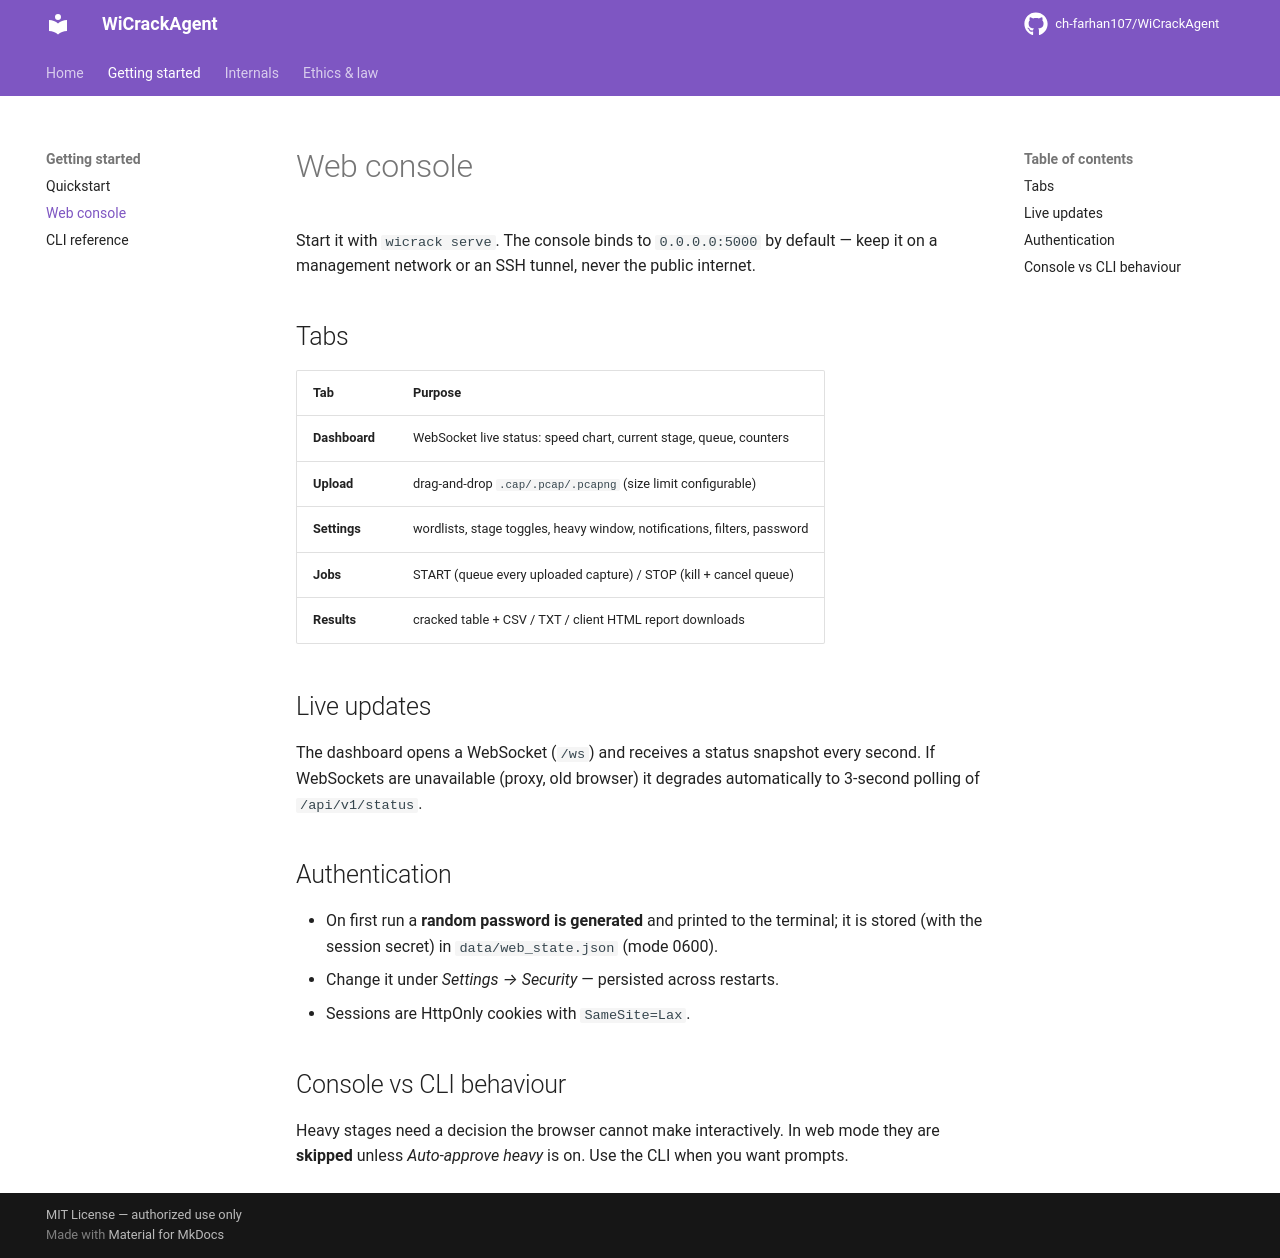

repository: ch-farhan107/WiCrackAgent · page: usage/web/index.html · generator: mkdocs

# Web console

Start it with `wicrack serve`. The console binds to `0.0.0.0:5000` by default
— keep it on a management network or an SSH tunnel, never the public internet.

## Tabs

| Tab | Purpose |
|-----|---------|
| **Dashboard** | WebSocket live status: speed chart, current stage, queue, counters |
| **Upload** | drag-and-drop `.cap/.pcap/.pcapng` (size limit configurable) |
| **Settings** | wordlists, stage toggles, heavy window, notifications, filters, password |
| **Jobs** | START (queue every uploaded capture) / STOP (kill + cancel queue) |
| **Results** | cracked table + CSV / TXT / client HTML report downloads |

## Live updates

The dashboard opens a WebSocket (`/ws`) and receives a status snapshot every
second. If WebSockets are unavailable (proxy, old browser) it degrades
automatically to 3-second polling of `/api/v1/status`.

## Authentication

- On first run a **random password is generated** and printed to the terminal;
  it is stored (with the session secret) in `data/web_state.json` (mode 0600).
- Change it under *Settings → Security* — persisted across restarts.
- Sessions are HttpOnly cookies with `SameSite=Lax`.

## Console vs CLI behaviour

Heavy stages need a decision the browser cannot make interactively. In web
mode they are **skipped** unless *Auto-approve heavy* is on. Use the CLI when
you want prompts.
